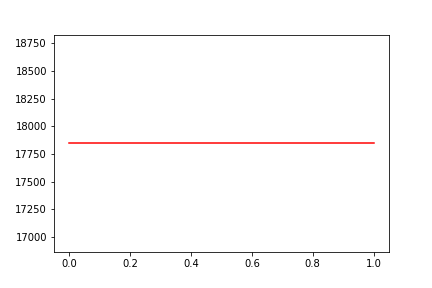

Source data for this figure (header and first rows):
, date, assets
0, 0, 17847
1, 20130719, 17847
